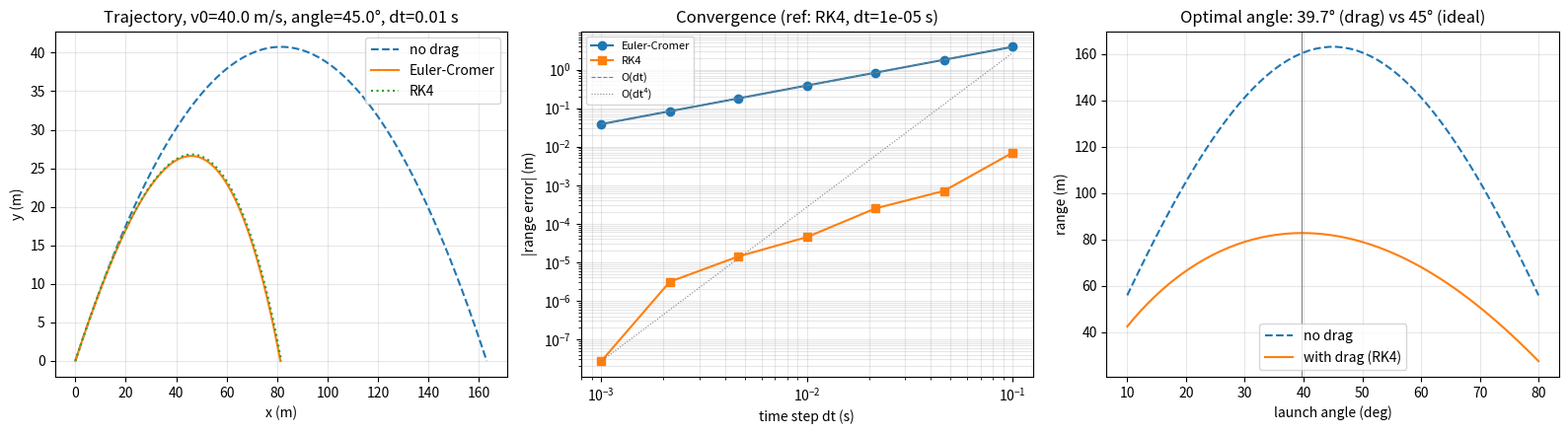

The matplotlib source for this figure:
import numpy as np
import matplotlib.pyplot as plt

g = 9.81


def derivatives(state, k):
    """state = [x, y, vx, vy]; k = Cd*rho*A/(2m), drag accel = -k*|v|*v."""
    x, y, vx, vy = state
    speed = np.hypot(vx, vy)
    return np.array([vx, vy, -k * speed * vx, -g - k * speed * vy])


def step(state, k, dt, method):
    if method == "euler_cromer":
        x, y, vx, vy = state
        speed = np.hypot(vx, vy)
        ax = -k * speed * vx
        ay = -g - k * speed * vy
        vx_new = vx + ax * dt
        vy_new = vy + ay * dt
        return np.array([x + vx_new * dt, y + vy_new * dt, vx_new, vy_new])
    elif method == "rk4":
        k1 = derivatives(state, k)
        k2 = derivatives(state + 0.5 * dt * k1, k)
        k3 = derivatives(state + 0.5 * dt * k2, k)
        k4 = derivatives(state + dt * k3, k)
        return state + (dt / 6.0) * (k1 + 2 * k2 + 2 * k3 + k4)
    else:
        raise ValueError(f"unknown method: {method}")


def simulate(v0, angle_deg, k, dt=0.001, y0=0.0, method="euler_cromer"):
    """Integrate the trajectory. Returns arrays of t, x, y, vx, vy."""
    theta = np.radians(angle_deg)
    state = np.array([0.0, y0, v0 * np.cos(theta), v0 * np.sin(theta)])

    states = [state.copy()]
    t_list = [0.0]
    t = 0.0
    while state[1] >= 0.0:
        state = step(state, k, dt, method)
        t += dt
        states.append(state.copy())
        t_list.append(t)

    states = np.array(states)
    return np.array(t_list), states[:, 0], states[:, 1], states[:, 2], states[:, 3]


def compute_range(v0, angle_deg, k, dt, method="rk4", y0=0.0):
    """Landing range, linearly interpolated to the y=0 crossing (avoids O(dt)
    error from overshooting the ground on the last step)."""
    theta = np.radians(angle_deg)
    state = np.array([0.0, y0, v0 * np.cos(theta), v0 * np.sin(theta)])
    prev = state.copy()
    while state[1] >= 0.0:
        prev = state
        state = step(state, k, dt, method)

    frac = prev[1] / (prev[1] - state[1])
    return prev[0] + frac * (state[0] - prev[0])


def range_no_drag(v0, angle_deg):
    theta = np.radians(angle_deg)
    return v0 ** 2 * np.sin(2 * theta) / g


def drag_coefficient(mass, diameter, Cd=0.5, rho=1.225):
    A = np.pi * (diameter / 2) ** 2
    return Cd * rho * A / (2 * mass)


if __name__ == "__main__":
    # Baseball-like projectile
    mass, diameter = 0.145, 0.074
    k = drag_coefficient(mass, diameter)

    v0, angle = 40.0, 45.0

    t, x, y, vx, vy = simulate(v0, angle, k, dt=0.01, method="euler_cromer")
    t_rk4, x_rk4, y_rk4, _, _ = simulate(v0, angle, k, dt=0.01, method="rk4")
    t0, x0, y0, _, _ = simulate(v0, angle, 0.0)

    print(f"Drag coefficient k = {k:.5f} 1/m")
    print(f"Range, Euler-Cromer (dt=0.01): {x[-1]:.3f} m")
    print(f"Range, RK4 (dt=0.01):          {x_rk4[-1]:.3f} m")
    print(f"Range without drag:            {x0[-1]:.2f} m (analytic: {range_no_drag(v0, angle):.2f} m)")

    fig, axes = plt.subplots(1, 3, figsize=(16, 4.5))

    axes[0].plot(x0, y0, "--", label="no drag")
    axes[0].plot(x, y, label="Euler-Cromer")
    axes[0].plot(x_rk4, y_rk4, ":", label="RK4")
    axes[0].set_xlabel("x (m)")
    axes[0].set_ylabel("y (m)")
    axes[0].set_title(f"Trajectory, v0={v0} m/s, angle={angle}°, dt=0.01 s")
    axes[0].legend()
    axes[0].grid(alpha=0.3)

    # Convergence study: error in landing range vs step size, against a
    # fine-step RK4 reference solution.
    dt_ref = 1e-5
    ref_range = compute_range(v0, angle, k, dt_ref, method="rk4")

    dts = np.logspace(-3, -1, 7)
    err_ec = [abs(compute_range(v0, angle, k, dt, "euler_cromer") - ref_range) for dt in dts]
    err_rk4 = [abs(compute_range(v0, angle, k, dt, "rk4") - ref_range) for dt in dts]

    axes[1].loglog(dts, err_ec, "o-", label="Euler-Cromer")
    axes[1].loglog(dts, err_rk4, "s-", label="RK4")
    axes[1].loglog(dts, err_ec[0] * (dts / dts[0]) ** 1, "--", color="gray", lw=0.8, label="O(dt)")
    axes[1].loglog(dts, err_rk4[0] * (dts / dts[0]) ** 4, ":", color="gray", lw=0.8, label="O(dt⁴)")
    axes[1].set_xlabel("time step dt (s)")
    axes[1].set_ylabel("|range error| (m)")
    axes[1].set_title(f"Convergence (ref: RK4, dt={dt_ref:g} s)")
    axes[1].legend(fontsize=8)
    axes[1].grid(alpha=0.3, which="both")

    angles = np.linspace(10, 80, 60)
    ranges_drag = [compute_range(v0, a, k, 0.01, "rk4") for a in angles]
    ranges_ideal = [range_no_drag(v0, a) for a in angles]

    axes[2].plot(angles, ranges_ideal, "--", label="no drag")
    axes[2].plot(angles, ranges_drag, label="with drag (RK4)")
    best_drag = angles[np.argmax(ranges_drag)]
    axes[2].axvline(best_drag, color="gray", lw=0.8)
    axes[2].set_xlabel("launch angle (deg)")
    axes[2].set_ylabel("range (m)")
    axes[2].set_title(f"Optimal angle: {best_drag:.1f}° (drag) vs 45° (ideal)")
    axes[2].legend()
    axes[2].grid(alpha=0.3)

    fig.tight_layout()
    fig.savefig("projectile_drag.png", dpi=150)
    print("Saved plot to projectile_drag.png")
